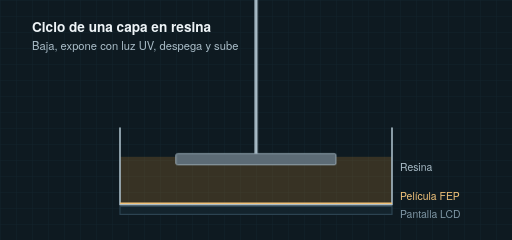
t = 0.00 s
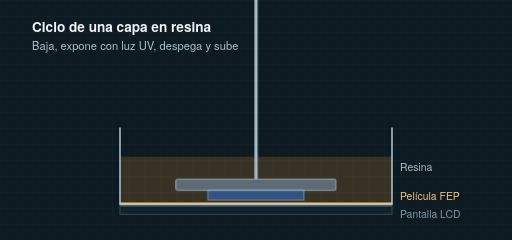
t = 1.25 s
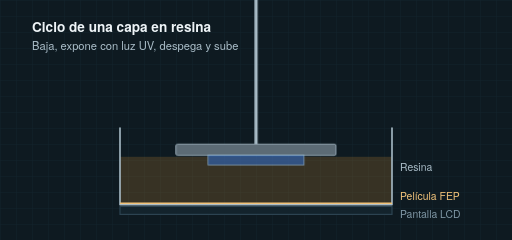
t = 2.50 s
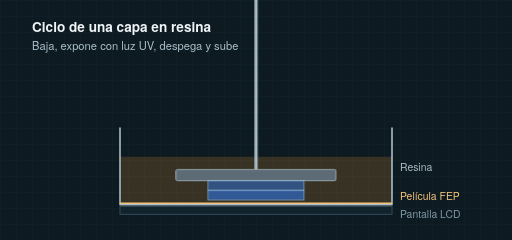
t = 3.75 s
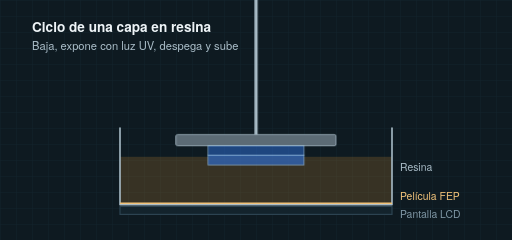
t = 5.00 s
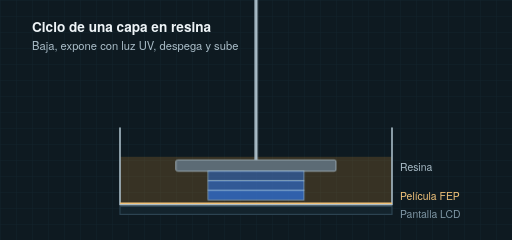
t = 6.25 s

The animated SVG that drew these frames (rendered in a browser with its animation timeline set to each time). Animation: 5 CSS @keyframes rules; one cycle of 7.50 s, repeats indefinitely.

<svg xmlns="http://www.w3.org/2000/svg" viewBox="0 0 640 300" width="640" height="300" role="img" aria-label="Animación: la plataforma baja hasta la película, la pantalla ilumina la forma de la capa con luz UV, la plataforma despega la capa y sube; se repite tres veces." font-family="'DM Sans','Helvetica Neue',Helvetica,Arial,sans-serif" class="ar"><title>Animación: la plataforma baja hasta la película, la pantalla ilumina la forma de la capa con luz UV, la plataforma despega la capa y sube; se repite tres veces.</title><style>@keyframes ar-k1{0.00%{opacity:0}11.00%{opacity:0}12.00%{opacity:1}96.00%{opacity:1}100.00%{opacity:0}}.ar .ar-k1{animation:ar-k1 7.5s linear infinite}@keyframes ar-k2{0.00%{opacity:0}44.33%{opacity:0}45.33%{opacity:1}96.00%{opacity:1}100.00%{opacity:0}}.ar .ar-k2{animation:ar-k2 7.5s linear infinite}@keyframes ar-k3{0.00%{opacity:0}77.67%{opacity:0}78.67%{opacity:1}96.00%{opacity:1}100.00%{opacity:0}}.ar .ar-k3{animation:ar-k3 7.5s linear infinite}@keyframes ar-plate{0.00%{transform:translateY(206px)}6.00%{transform:translateY(240px)}15.00%{transform:translateY(240px)}26.00%{transform:translateY(194px)}33.00%{transform:translateY(194px)}39.33%{transform:translateY(228px)}48.33%{transform:translateY(228px)}59.33%{transform:translateY(182px)}66.33%{transform:translateY(182px)}72.67%{transform:translateY(216px)}81.67%{transform:translateY(216px)}92.67%{transform:translateY(170px)}99.67%{transform:translateY(170px)}}@keyframes ar-glow{0.00%{opacity:0}7.00%{opacity:0}9.00%{opacity:1}13.00%{opacity:1}15.00%{opacity:0}40.33%{opacity:0}42.33%{opacity:1}46.33%{opacity:1}48.33%{opacity:0}73.67%{opacity:0}75.67%{opacity:1}79.67%{opacity:1}81.67%{opacity:0}}.ar .ar-plate{transform:translateY(216px);animation:ar-plate 7.5s ease-in-out infinite}.ar .ar-glow{opacity:0;animation:ar-glow 7.5s linear infinite}</style><defs><pattern id="ar-grid" width="20" height="20" patternUnits="userSpaceOnUse"><path d="M20 0H0V20" fill="none" stroke="#14252e" stroke-width="1"/></pattern><pattern id="grid" width="20" height="20" patternUnits="userSpaceOnUse"><path d="M20 0H0V20" fill="none" stroke="#14252e" stroke-width="1"/></pattern><pattern id="hatch" width="7" height="7" patternUnits="userSpaceOnUse" patternTransform="rotate(45)"><path d="M0 0V7" stroke="#b8daee" stroke-opacity=".38" stroke-width="1.4"/></pattern><marker id="a" viewBox="0 0 10 10" refX="9" refY="5" markerWidth="7" markerHeight="7" orient="auto-start-reverse"><path d="M0 0L10 5L0 10z" fill="#b8daee"/></marker><marker id="aw" viewBox="0 0 10 10" refX="9" refY="5" markerWidth="7" markerHeight="7" orient="auto-start-reverse"><path d="M0 0L10 5L0 10z" fill="#f0c27a"/></marker><marker id="as" viewBox="0 0 10 10" refX="9" refY="5" markerWidth="7" markerHeight="7" orient="auto-start-reverse"><path d="M0 0L10 5L0 10z" fill="#a9bcc7"/></marker><marker id="au" viewBox="0 0 10 10" refX="9" refY="5" markerWidth="7" markerHeight="7" orient="auto-start-reverse"><path d="M0 0L10 5L0 10z" fill="#9b87f5"/></marker><marker id="ab" viewBox="0 0 10 10" refX="9" refY="5" markerWidth="7" markerHeight="7" orient="auto-start-reverse"><path d="M0 0L10 5L0 10z" fill="#2f6fd6"/></marker></defs><rect width="640" height="300" fill="#0e1a21"/><rect width="640" height="300" fill="url(#ar-grid)"/><rect x="150" y="196" width="340" height="58" rx="0" fill="#c98a2e" stroke="none" stroke-width="1.5" fill-opacity=".22"/><path d="M150 160V256H490V160" fill="none" stroke="#a9bcc7" stroke-width="2" stroke-linejoin="round" stroke-linecap="round" /><line x1="150" y1="254" x2="490" y2="254" stroke="#f0c27a" stroke-width="2"/><rect x="150" y="258" width="340" height="10" rx="0" fill="#13232c" stroke="#2c4351" stroke-width="1.5" /><g class="ar-glow"><rect x="260" y="258" width="120" height="10" fill="#9b87f5"/><rect x="250" y="268" width="140" height="22" fill="#9b87f5" fill-opacity=".25"/></g><g class="ar-plate"><line x1="320" y1="-260" x2="320" y2="-14" stroke="#a9bcc7" stroke-width="4"/><rect x="220" y="-14" width="200" height="14" rx="2" fill="#5c6b75" stroke="#a9bcc7" stroke-width="1" /><rect class="ar-k1" x="260" y="0" width="120" height="12" fill="#2f6fd6" fill-opacity="0.52" stroke="#b8daee" stroke-opacity=".6"/><rect class="ar-k2" x="260" y="12" width="120" height="12" fill="#2f6fd6" fill-opacity="0.64" stroke="#b8daee" stroke-opacity=".6"/><rect class="ar-k3" x="260" y="24" width="120" height="12" fill="#2f6fd6" fill-opacity="0.76" stroke="#b8daee" stroke-opacity=".6"/></g><text x="40" y="40" font-size="17" fill="#eef4f7" text-anchor="start" font-weight="600">Ciclo de una capa en resina</text><text x="40" y="62" font-size="14" fill="#a9bcc7" text-anchor="start" font-weight="400">Baja, expone con luz UV, despega y sube</text><text x="500" y="272" font-size="13" fill="#7f97a5" text-anchor="start" font-weight="400">Pantalla LCD</text><text x="500" y="250" font-size="13" fill="#f0c27a" text-anchor="start" font-weight="400">Película FEP</text><text x="500" y="214" font-size="13" fill="#a9bcc7" text-anchor="start" font-weight="400">Resina</text></svg>
